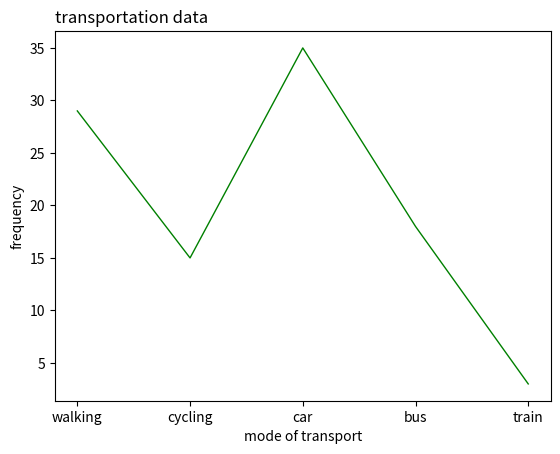

Write the Python code that produced this figure.
import matplotlib.pyplot as plt
import numpy as np

print("Anumol Mathew, 007")

plt.xlabel('mode of transport')
plt.ylabel('frequency')
plt.title("transportation data",loc='left')

x=np.array(['walking','cycling','car','bus','train'])
y=np.array([29,15,35,18,3])
plt.plot(x,y,color='green',linewidth=1)
plt.show()